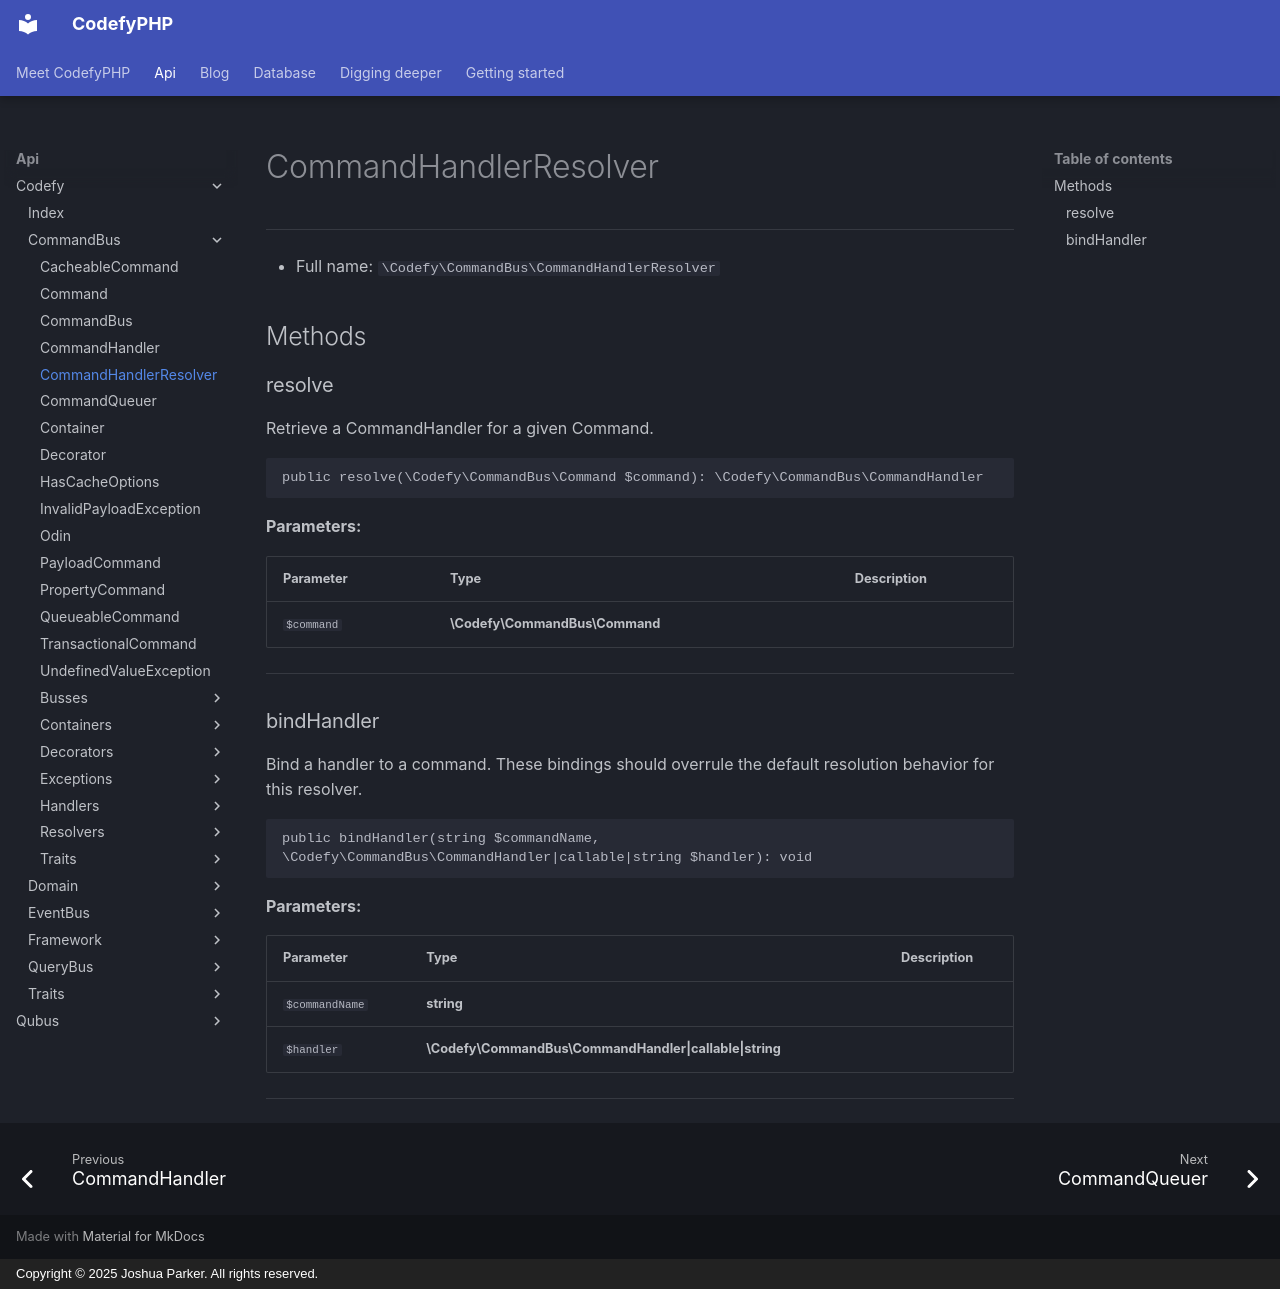

repository: codefyphp/docs · page: api/Codefy/CommandBus/CommandHandlerResolver/index.html · generator: mkdocs · copyright: Copyright © 2025 Joshua Parker. All rights reserved.

# CommandHandlerResolver

***

* Full name: `\Codefy\CommandBus\CommandHandlerResolver`

## Methods

### resolve

Retrieve a CommandHandler for a given Command.

```php
public resolve(\Codefy\CommandBus\Command $command): \Codefy\CommandBus\CommandHandler
```

**Parameters:**

| Parameter  | Type                           | Description |
|------------|--------------------------------|-------------|
| `$command` | **\Codefy\CommandBus\Command** |             |

***

### bindHandler

Bind a handler to a command. These bindings should overrule the default
resolution behavior for this resolver.

```php
public bindHandler(string $commandName, \Codefy\CommandBus\CommandHandler|callable|string $handler): void
```

**Parameters:**

| Parameter      | Type                                                    | Description |
|----------------|---------------------------------------------------------|-------------|
| `$commandName` | **string**                                              |             |
| `$handler`     | **\Codefy\CommandBus\CommandHandler\|callable\|string** |             |

***
